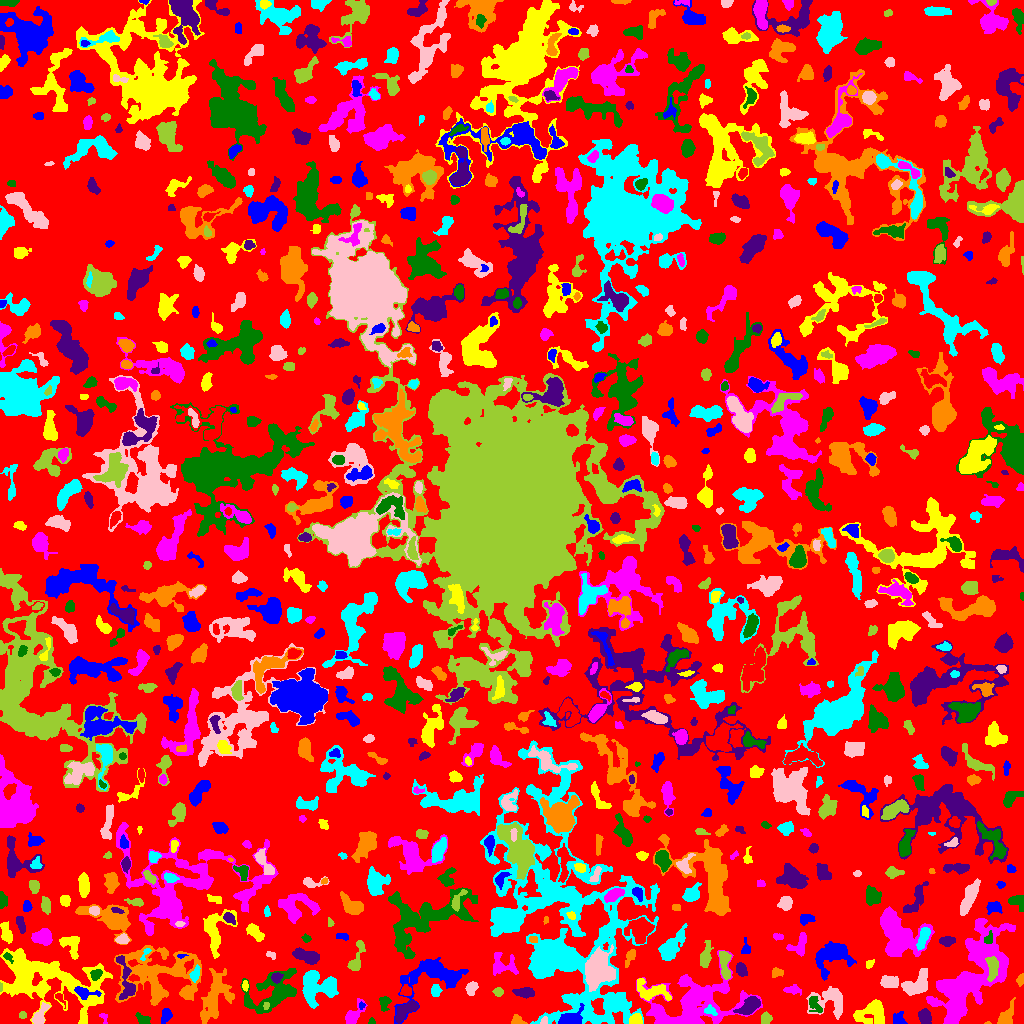

Source data for this figure (header and first rows):
ID, X, Y, A, B, theta, total_flux, mu_max, mu_median, mu_mean, R_fwhm, R_e, R10, R90, x_start, x_end, y_start, y_end, area, greylevel
0, 516.4, 495.2, 300.6, 297.5, 0.9476, 868870, 9.0, 1.0, 1.279, 44.53, 213.6, 79.21, 349.2, 0, 1023, 0, 1023, 679247, 1.279
1, 898.9, 4.6, 3.344, 2.706, -1.444, 290.0, 4.0, 2.0, 2.148, 5.441, 3.568, 1.493, 5.352, 893, 907, 0, 12, 135, 5.148
2, 48.83, 43.76, 30.36, 12.99, -0.2561, 8963, 9.0, 3.0, 3.3, 13.79, 16.39, 6.18, 25.82, 0, 112, 0, 75, 2716, 5.3
3, 103.8, 5.895, 3.265, 1.72, -1.196, 133.0, 5.0, 2.0, 2.18, 2.706, 2.394, 0.9772, 3.742, 99, 107, 0, 10, 61, 5.18
4, 371.6, 1.908, 1.701, 1.671, 0.04868, 65.0, 3.0, 2.0, 1.585, 2.646, 2.111, 0.7979, 3.192, 368, 375, 0, 6, 41, 4.585
5, 924.5, 7.22, 3.386, 2.582, -1.292, 450.0, 7.0, 2.0, 2.528, 4.068, 3.656, 1.382, 5.997, 918, 931, 0, 15, 178, 6.528
6, 987.5, 0.4667, 1.708, 0.6182, 0.0, 30.0, 3.0, 2.0, 1.765, 1.784, 1.262, 0.0, 1.954, 984, 991, 0, 2, 17, 4.765
7, 564, 110, 69.6, 34.02, -1.35, 44667, 17.0, 4.0, 4.335, 13.47, 32.56, 10.48, 51.56, 480, 659, 0, 283, 10304, 5.335
8, 544.3, 3.061, 2.321, 1.231, 1.323, 82.0, 3.0, 2.0, 1.608, 3.038, 2.034, 0.7979, 2.985, 540, 547, 0, 7, 51, 7.608
9, 765.8, 5.484, 2.83, 2.448, 1.18, 364.0, 8.0, 3.0, 3.138, 3.7, 3.29, 1.262, 5.171, 761, 772, 0, 12, 116, 6.138
10, 787.2, 2.412, 5.466, 2.292, 0.2591, 352.0, 8.0, 2.0, 2.242, 2.932, 3.338, 1.128, 6.05, 776, 798, 0, 12, 157, 5.242
11, 166.2, 8.481, 3.517, 2.257, 1.266, 482.0, 9.0, 3.0, 3.493, 3.568, 3.432, 1.262, 5.67, 161, 172, 0, 15, 138, 6.493
12, 636, 3.653, 2.676, 2.575, -0.4093, 403.0, 6.0, 3.0, 3.148, 4.886, 3.338, 1.382, 5.015, 629, 642, 0, 10, 128, 9.148
13, 689.6, 15.24, 25.8, 13.68, 0.2777, 9321, 30.0, 3.0, 4.317, 4.442, 12.39, 3.613, 22.67, 636, 762, 0, 73, 2159, 6.317
14, 143.1, 4.108, 3.543, 2.158, -0.4119, 536.0, 10.0, 4.0, 4.43, 4.297, 3.385, 1.262, 5.323, 135, 150, 0, 11, 121, 6.43
15, 406.6, 13.87, 7.268, 2.793, 0.6806, 756.0, 7.0, 2.0, 2.7, 4.951, 4.853, 1.784, 8.019, 395, 418, 0, 23, 280, 6.7
16, 517.3, 2.796, 3.208, 2.242, -0.359, 520.0, 10.0, 5.0, 5.049, 4.26, 3.141, 1.262, 4.787, 511, 527, 0, 9, 103, 8.049
17, 709.7, 12.66, 3.053, 2.126, -0.2398, 247.0, 6.0, 2.0, 2.52, 3.868, 3.09, 1.128, 4.754, 704, 717, 8, 19, 98, 10.52
18, 829.5, 21.8, 9.875, 7.648, -0.02001, 866.0, 5.0, 2.0, 1.613, 5.642, 6.979, 2.523, 11.04, 806, 842, 4, 37, 537, 4.613
19, 22.4, 8.176, 1.72, 1.623, -0.755, 131.0, 6.0, 2.0, 2.426, 2.706, 2.034, 0.7979, 3.432, 19, 26, 5, 12, 54, 5.426
20, 463.4, 5.297, 5.081, 3.505, 0.471, 633.0, 7.0, 3.0, 3.659, 5.232, 4.549, 1.693, 6.747, 453, 473, 0, 13, 173, 4.659
21, 570, 4.452, 5.701, 3.121, 0.3285, 1279, 11.0, 4.0, 4.552, 5.863, 4.787, 1.954, 7.569, 558, 584, 0, 20, 281, 10.55
22, 872.3, 11.88, 7.307, 5.407, 0.4155, 1151, 7.0, 2.0, 2.27, 5.698, 6.18, 2.394, 10.7, 853, 884, 0, 24, 507, 6.27
23, 353.5, 8.699, 6.879, 3.063, 0.9426, 670.0, 7.0, 3.0, 2.839, 4.787, 4.652, 1.784, 7.464, 345, 367, 0, 25, 236, 5.839
24, 384.3, 20.93, 3.494, 2.296, 1.436, 255.0, 5.0, 2.0, 1.903, 3.523, 3.29, 1.262, 5.412, 379, 391, 12, 27, 134, 5.903
25, 749.7, 17.28, 5.851, 3.08, 0.6364, 1679, 12.0, 5.0, 5.615, 6.84, 5.262, 2.111, 8.195, 733, 760, 9, 27, 299, 10.62
26, 214.9, 26.45, 14.11, 5.579, 1.199, 1843, 6.0, 2.0, 2.202, 9.723, 8.704, 3.192, 14.19, 200, 234, 0, 55, 837, 5.202
27, 617.7, 20.71, 4.521, 4.13, -0.2295, 1487, 12.0, 5.0, 5.854, 6.129, 5.14, 2.034, 8.058, 607, 628, 13, 30, 254, 8.854
28, 39.82, 7.587, 6.36, 2.577, 1.063, 745.0, 8.0, 3.0, 3.688, 5.382, 4.478, 1.784, 7.159, 32, 50, 0, 21, 202, 6.688
29, 266, 17.79, 1.886, 1.472, 1.455, 70.0, 3.0, 2.0, 1.556, 2.764, 2.111, 0.7979, 3.192, 263, 269, 14, 21, 45, 9.556
30, 59.14, 26.47, 2.636, 1.533, -0.9205, 73.0, 3.0, 1.0, 1.014, 2.523, 2.111, 0.7979, 3.432, 55, 65, 15, 30, 72, 6.014
31, 361.6, 17.84, 1.479, 1.267, 0.7682, 80.0, 5.0, 2.0, 1.905, 2.034, 1.596, 0.5642, 2.585, 359, 365, 14, 22, 42, 7.905
32, 651.2, 32.64, 9.389, 4.628, -0.2751, 1195, 7.0, 3.0, 3.01, 6.652, 6.358, 2.459, 9.788, 637, 671, 23, 45, 397, 7.01
33, 695.7, 27.65, 5.632, 2.373, 0.4239, 516.0, 5.0, 3.0, 2.529, 5.863, 4.478, 1.784, 6.887, 686, 708, 21, 34, 204, 8.529
34, 814.4, 19.29, 4.915, 2.618, -1.06, 291.0, 4.0, 2.0, 1.807, 5.382, 3.989, 1.493, 6.333, 809, 822, 11, 27, 161, 6.807
35, 126.3, 42.58, 13.3, 3.783, -1.357, 971.0, 7.0, 3.0, 2.624, 5.046, 6.024, 2.185, 9.322, 116, 135, 24, 68, 370, 7.624
36, 1006, 4.498, 5.009, 2.89, 1.056, 652.0, 11.0, 1.0, 2.739, 3.868, 3.613, 1.382, 6.531, 997, 1015, 0, 26, 238, 5.739
37, 435.7, 32.83, 2.956, 2.333, 1.547, 410.0, 7.0, 4.0, 3.628, 4.297, 3.385, 1.382, 5.202, 431, 442, 27, 39, 113, 6.628
38, 471.4, 35.95, 2.953, 2.319, 1.021, 479.0, 10.0, 3.0, 3.496, 3.656, 3.141, 1.128, 5.262, 465, 478, 28, 42, 137, 6.496
39, 498.2, 31.5, 2.148, 2.055, -0.419, 213.0, 6.0, 2.0, 2.566, 3.523, 2.646, 0.9772, 4.26, 492, 503, 27, 36, 83, 5.566
40, 405.8, 32.6, 2.391, 2.139, -0.2387, 180.0, 5.0, 1.0, 1.651, 3.038, 2.821, 0.9772, 4.652, 400, 411, 28, 39, 109, 6.651
41, 83.82, 30.82, 5.642, 2.53, -0.1578, 463.0, 6.0, 2.0, 2.463, 4.983, 3.909, 1.493, 6.58, 74, 101, 24, 37, 188, 8.463
42, 42.89, 34.84, 2.488, 2.15, 0.9593, 337.0, 8.0, 4.0, 3.965, 3.868, 2.932, 1.128, 4.583, 38, 48, 29, 40, 85, 8.965
43, 792.4, 33.58, 4.221, 1.851, -0.08716, 277.0, 5.0, 2.0, 2.131, 4.029, 3.338, 1.262, 5.232, 783, 801, 28, 39, 130, 6.131
44, 274.9, 30.95, 14.32, 8.171, 0.5109, 2360, 11.0, 2.0, 2.307, 5.078, 8.406, 2.985, 14.53, 240, 296, 10, 55, 1023, 5.307
45, 525, 30.91, 4.612, 2.168, -0.05889, 381.0, 6.0, 2.0, 2.037, 4.583, 3.989, 1.493, 6.333, 512, 534, 25, 36, 187, 5.037
46, 1021, 44.21, 2.513, 1.662, 1.206, 211.0, 6.0, 2.0, 2.74, 3.432, 2.523, 0.9772, 3.949, 1016, 1023, 37, 50, 77, 5.74
47, 314.9, 36.68, 8.8, 8.149, 0.04802, 3333, 11.0, 4.0, 4.279, 8.038, 8.311, 3.192, 13.56, 302, 338, 15, 53, 779, 6.279
48, 916.7, 38.3, 7.634, 4.686, 0.5741, 2029, 11.0, 4.0, 4.741, 7.001, 6.408, 2.459, 10.23, 901, 927, 28, 55, 428, 6.741
49, 0.66, 35.84, 2.429, 0.7335, 1.536, 50.0, 3.0, 2.0, 1.852, 2.257, 1.596, 0.5642, 2.523, 0, 2, 32, 41, 27, 6.852
50, 357.6, 42.22, 4.244, 1.991, 0.09625, 409.0, 6.0, 2.0, 2.54, 4.652, 3.432, 1.382, 5.863, 346, 365, 38, 47, 161, 5.54
51, 433.3, 48.46, 16.97, 9.623, 0.3617, 3689, 11.0, 3.0, 3.366, 7.527, 9.508, 3.432, 16.32, 394, 468, 0, 66, 1096, 5.366
52, 245.1, 37.77, 2.234, 1.386, -1.561, 91.0, 4.0, 1.0, 1.492, 2.985, 2.185, 0.7979, 3.478, 242, 248, 32, 43, 61, 6.492
53, 970.7, 48.04, 28.24, 11.75, 1.001, 18635, 16.0, 6.0, 6.074, 16.55, 17.46, 6.507, 27.48, 926, 1015, 0, 105, 3068, 7.074
54, 95.94, 49.54, 2.696, 1.955, 0.6021, 189.0, 5.0, 2.0, 1.688, 3.038, 2.877, 1.128, 4.618, 90, 102, 43, 54, 112, 9.688
55, 276.5, 45.91, 2.574, 2.309, 0.723, 303.0, 6.0, 3.0, 2.971, 4.442, 3.141, 1.262, 4.787, 271, 283, 40, 51, 102, 8.971
56, 776.9, 50.98, 2.897, 1.991, 0.1061, 188.0, 4.0, 2.0, 1.899, 4.406, 2.985, 1.128, 4.618, 772, 783, 46, 56, 99, 5.899
57, 194.5, 48.66, 3.018, 1.838, 1.203, 154.0, 4.0, 1.0, 1.273, 3.613, 2.764, 0.9772, 4.72, 189, 200, 41, 59, 121, 7.273
58, 890, 41.44, 4.469, 2.814, -0.05645, 820.0, 9.0, 4.0, 3.942, 5.14, 4.549, 1.693, 6.979, 880, 898, 36, 48, 208, 7.942
59, 992.2, 55.5, 7.022, 2.782, 1.539, 509.0, 5.0, 2.0, 2.13, 4.82, 5.015, 1.871, 7.715, 985, 998, 42, 67, 239, 12.13
... 827 more rows
